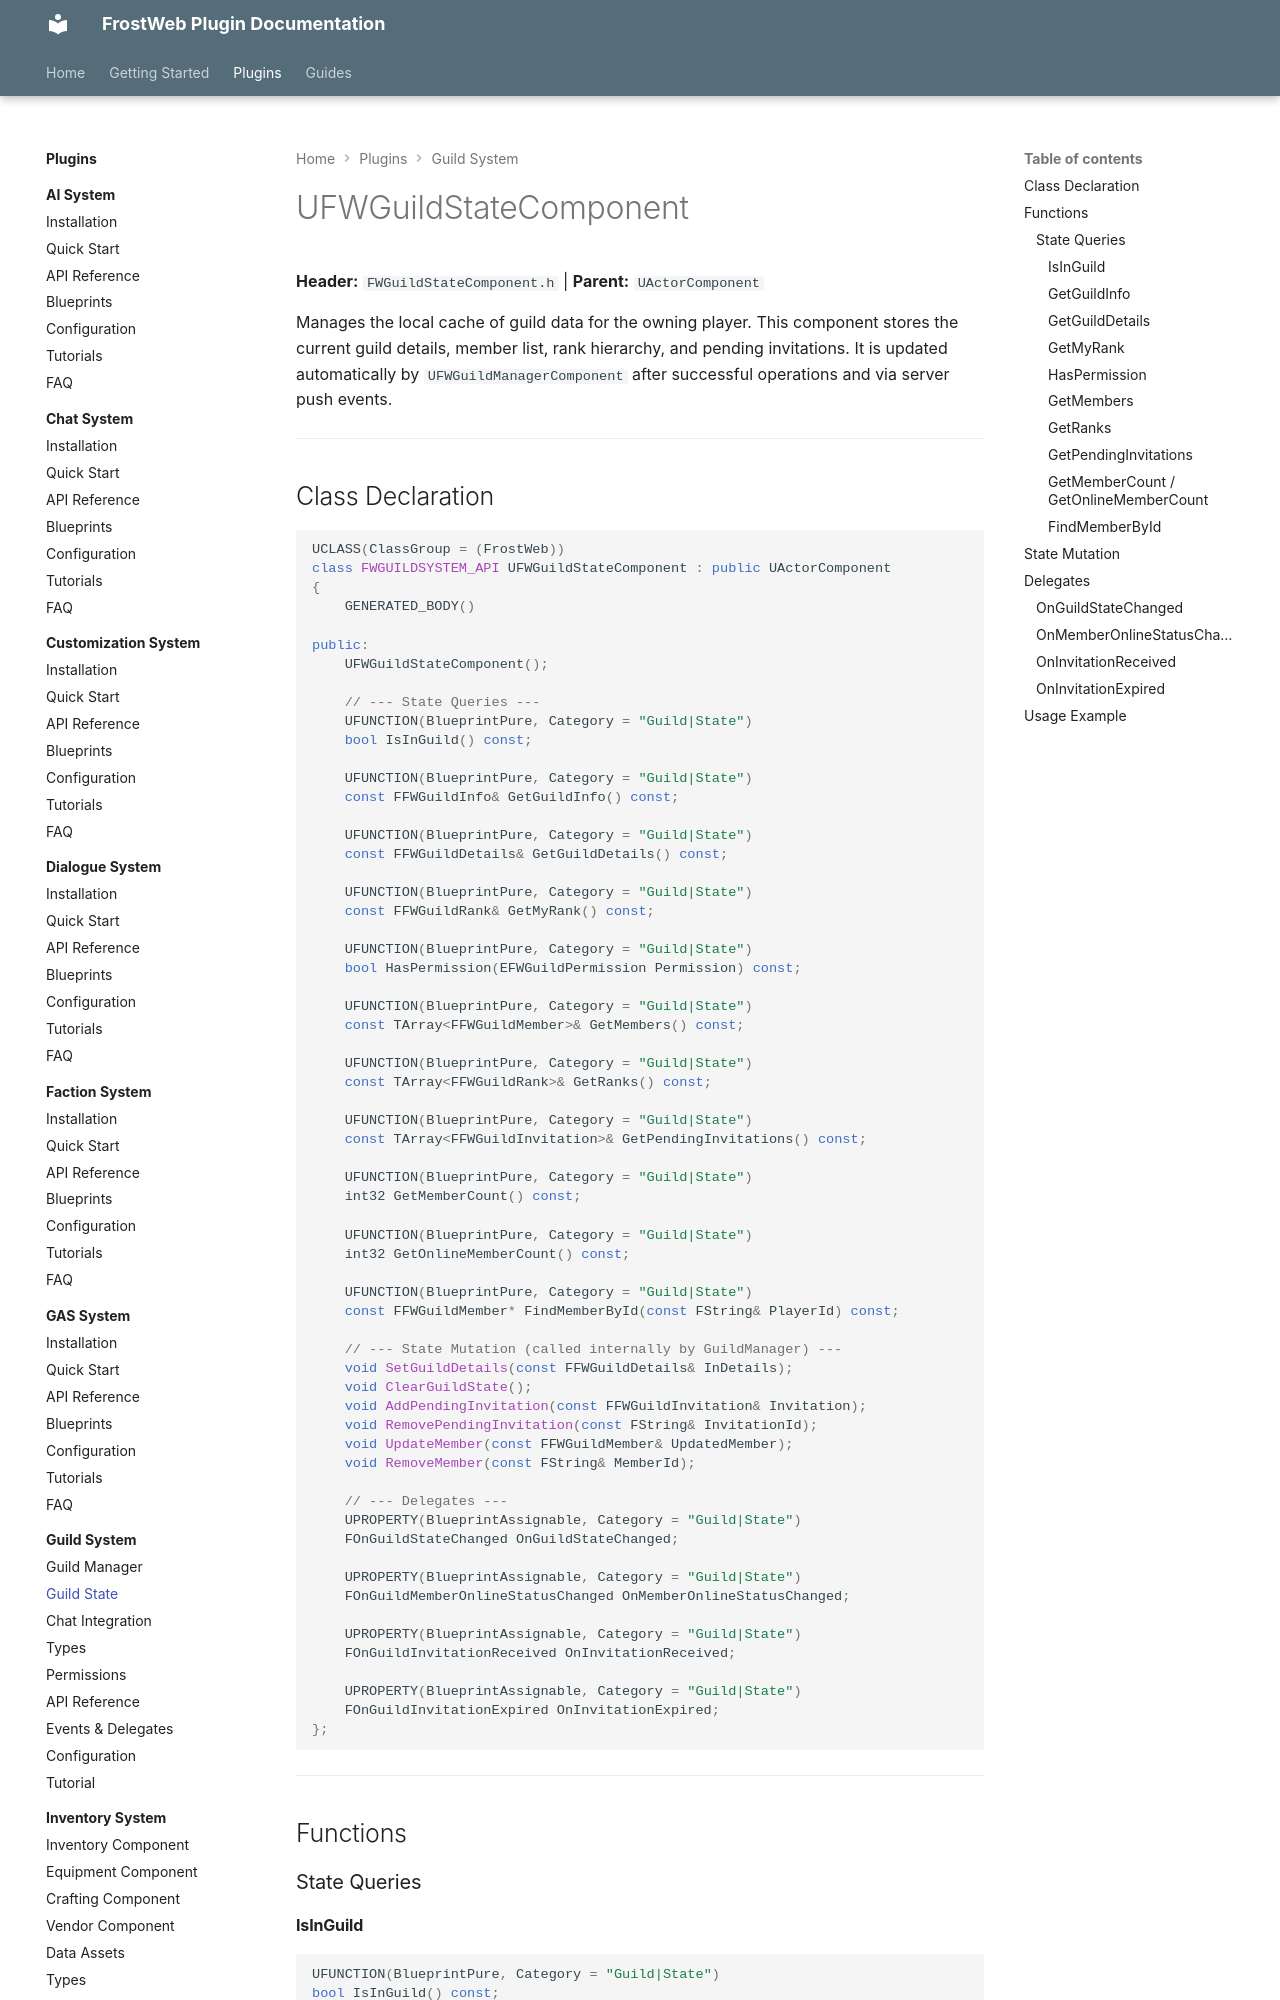

repository: FrostWeb-Studios/docs · page: latest/plugins/guild-system/guild-state-component/index.html · generator: mkdocs

---
title: UFWGuildStateComponent
description: Local guild state management component that caches guild data and provides read access to current guild information.
---

# UFWGuildStateComponent

**Header:** `FWGuildStateComponent.h` | **Parent:** `UActorComponent`

Manages the local cache of guild data for the owning player. This component stores the current guild details, member list, rank hierarchy, and pending invitations. It is updated automatically by `UFWGuildManagerComponent` after successful operations and via server push events.

---
